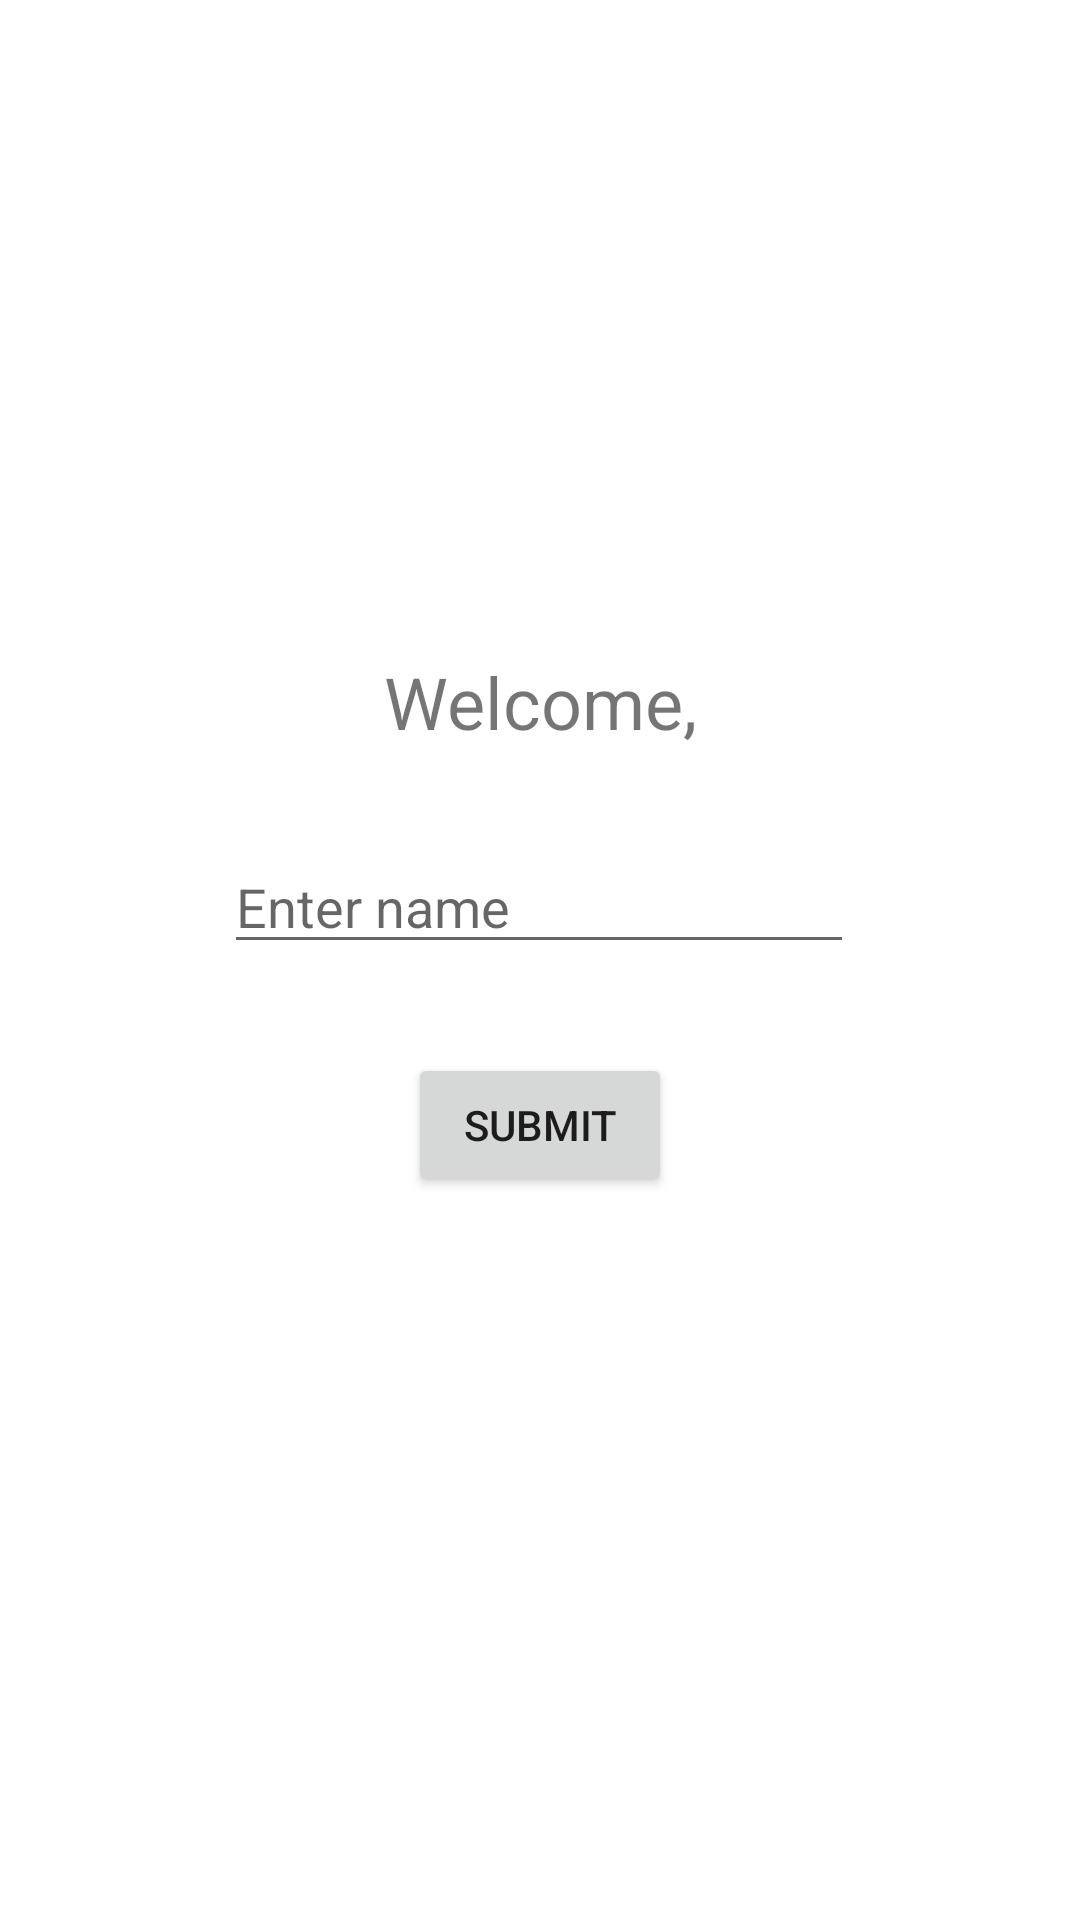

Here is an Android app screen rendered from its layout file. Give the layout XML and the strings, colors and styles it references.
<!-- AndroidManifest.xml: application theme Theme.Donation_App -->
<!-- res/layout/activity_homescreen.xml -->
<?xml version="1.0" encoding="utf-8"?>
<androidx.constraintlayout.widget.ConstraintLayout xmlns:android="http://schemas.android.com/apk/res/android"
    xmlns:app="http://schemas.android.com/apk/res-auto"
    xmlns:tools="http://schemas.android.com/tools"
    android:layout_width="match_parent"
    android:layout_height="match_parent"
    tools:context=".HomeScreen_Activity">

    <TextView
        android:id="@+id/Text_welcoming"
        android:layout_width="wrap_content"
        android:layout_height="wrap_content"
        android:text="@string/welcoming"
        android:textSize="24sp"
        app:layout_constraintBottom_toBottomOf="parent"
        app:layout_constraintEnd_toEndOf="parent"
        app:layout_constraintHorizontal_bias="0.5"
        app:layout_constraintStart_toStartOf="parent"
        app:layout_constraintTop_toTopOf="parent"
        app:layout_constraintVertical_bias="0.358" />

    <EditText
        android:id="@+id/editText_PersonName"
        android:layout_width="wrap_content"
        android:layout_height="wrap_content"
        android:ems="10"
        android:inputType="textPersonName"
        android:hint="@string/person_name"
        app:layout_constraintBottom_toTopOf="@+id/button_Submit"
        app:layout_constraintEnd_toEndOf="parent"
        app:layout_constraintHorizontal_bias="0.497"
        app:layout_constraintStart_toStartOf="parent"
        app:layout_constraintTop_toBottomOf="@+id/Text_welcoming" />

    <Button
        android:id="@+id/button_Submit"
        android:layout_width="wrap_content"
        android:layout_height="wrap_content"
        android:layout_marginTop="351dp"
        android:text="@string/submit_button"
        app:layout_constraintEnd_toEndOf="parent"
        app:layout_constraintHorizontal_bias="0.5"
        app:layout_constraintStart_toStartOf="parent"
        app:layout_constraintTop_toTopOf="parent" />

</androidx.constraintlayout.widget.ConstraintLayout>
<!-- resources referenced by this layout -->
<resources>
  <string name="person_name">Enter name</string>
  <string name="submit_button">Submit</string>
  <string name="welcoming">Welcome,</string>
  <style name="Theme.Donation_App" parent="Theme.MaterialComponents.DayNight.DarkActionBar">
          
          <item name="colorPrimary">@color/gray</item>
          <item name="colorPrimaryVariant">@color/gray</item>
          <item name="colorOnPrimary">@color/white</item>
          
          <item name="colorSecondary">@color/teal_200</item>
          <item name="colorSecondaryVariant">@color/teal_700</item>
          <item name="colorOnSecondary">@color/black</item>
          
          <item name="android:statusBarColor">?attr/colorPrimaryVariant</item>
          
      </style>
  <!-- not gathered from this repository: default colours our renderer supplied (Android Studio template values) -->
  <color name="teal_200">#FF03DAC5</color>
  <color name="teal_700">#FF018786</color>
  <color name="black">#FF000000</color>
  <color name="white">#FFFFFFFF</color>
</resources>
